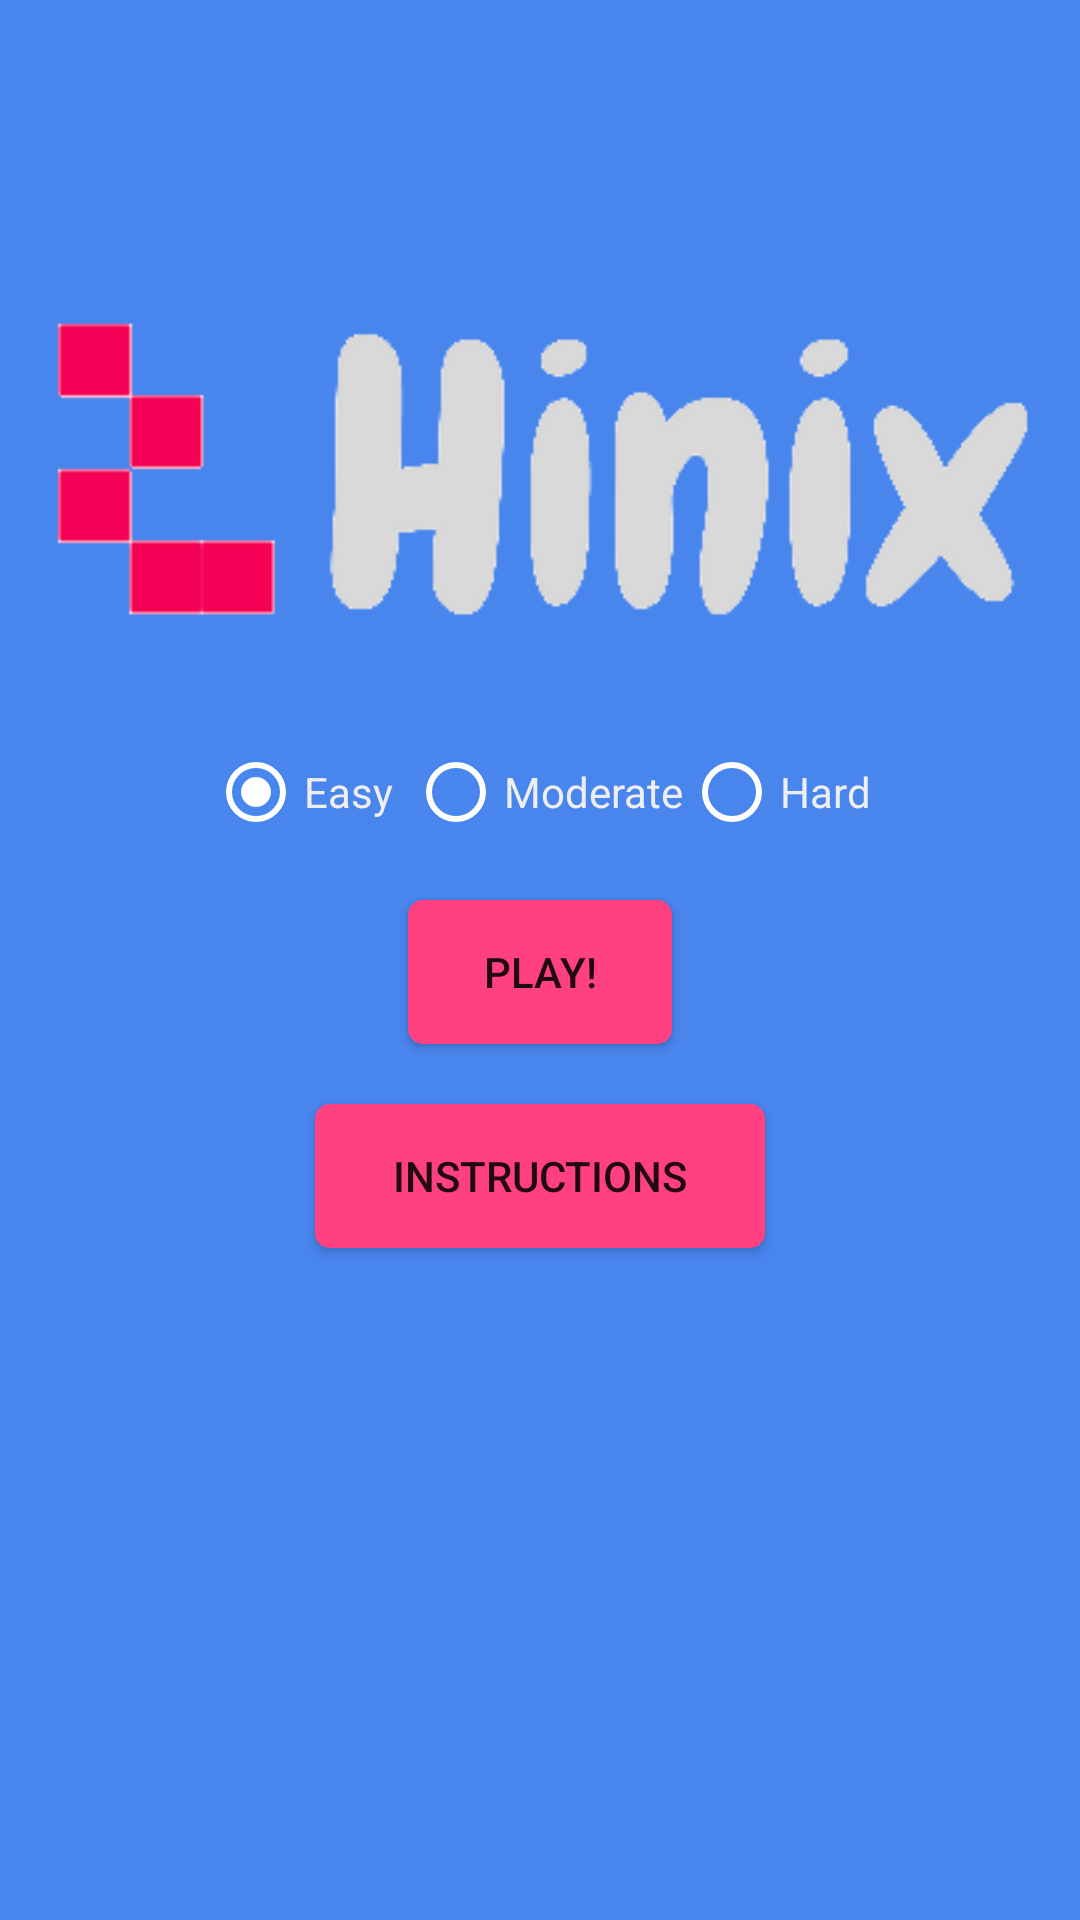

The Android layout XML behind this screen, and the referenced resources:
<!-- AndroidManifest.xml: application theme AppTheme -->
<!-- res/layout/start_screen.xml -->
<?xml version="1.0" encoding="utf-8"?>
<RelativeLayout xmlns:android="http://schemas.android.com/apk/res/android"
    android:layout_width="match_parent"
    android:layout_height="match_parent"
    android:background="#4885ed"
    android:paddingTop="70dp">

    <Button
        android:id="@+id/play"
        android:layout_width="wrap_content"
        android:layout_height="wrap_content"
        android:layout_below="@+id/radiogrp"
        android:layout_centerHorizontal="true"
        android:layout_marginBottom="10dp"
        android:layout_marginTop="20dp"
        android:background="@drawable/button"
        android:elevation="10dp"
        android:text="PLAY!" />

    <Button
        android:id="@+id/instr"
        android:layout_width="150dp"
        android:layout_height="wrap_content"
        android:layout_below="@+id/play"
        android:layout_centerHorizontal="true"
        android:layout_marginTop="10dp"
        android:background="@drawable/button"
        android:elevation="10dp"
        android:text="INSTRUCTIONS" />

    <RadioGroup
        android:id="@+id/radiogrp"
        android:layout_width="wrap_content"
        android:layout_height="wrap_content"
        android:layout_below="@+id/title"
        android:layout_centerHorizontal="true"
        android:orientation="horizontal">

        <RadioButton
            android:id="@+id/easy"
            android:layout_width="wrap_content"
            android:layout_height="wrap_content"
            android:layout_marginRight="5dp"
            android:buttonTint="#ffffff"
            android:checked="true"
            android:text="Easy"
            android:textColor="#EEEEEE" />

        <RadioButton
            android:id="@+id/moderate"
            android:layout_width="wrap_content"
            android:layout_height="wrap_content"
            android:buttonTint="#ffffff"
            android:text="Moderate"
            android:textColor="#EEEEEE" />

        <RadioButton
            android:id="@+id/hard"
            android:layout_width="wrap_content"
            android:layout_height="wrap_content"
            android:buttonTint="#ffffff"
            android:text="Hard"
            android:textColor="#EEEEEE" />
    </RadioGroup>

    <ImageView
        android:id="@+id/title"
        android:layout_width="wrap_content"
        android:layout_height="wrap_content"
        android:layout_alignParentStart="true"
        android:layout_alignParentTop="true"
        android:layout_centerHorizontal="true"
        android:src="@drawable/logo"/>

    
        
        
        
        
        
        
        
        

        
            
            
            
            
        
            
            
            
            

    

</RelativeLayout>
<!-- resources referenced by this layout -->
<resources>
  <!-- drawable button (drawable) -->
  <?xml version="1.0" encoding="utf-8"?>
  <shape xmlns:android="http://schemas.android.com/apk/res/android"
      android:shape="rectangle" >
  
      
      <solid
          android:color="@color/colorAccent" >
      </solid>
  
      
      <corners
          android:radius="5dp"   >
      </corners>
  
  </shape>
  <!-- drawable logo: png bitmap (drawable, 12195 bytes) -->
  <style name="AppTheme" parent="Theme.AppCompat.Light.NoActionBar">
          
          <item name="colorPrimary">@color/colorPrimary</item>
          <item name="colorPrimaryDark">@color/colorPrimaryDark</item>
          <item name="colorAccent">@color/colorAccent</item>
      </style>
  <color name="colorAccent">#FF4081</color>
  <color name="colorPrimary">#3F51B5</color>
  <color name="colorPrimaryDark">#303F9F</color>
</resources>
